Dataset: data (GitHub, An-Yan-d/which_is_natural). Classes: natural, artificial.

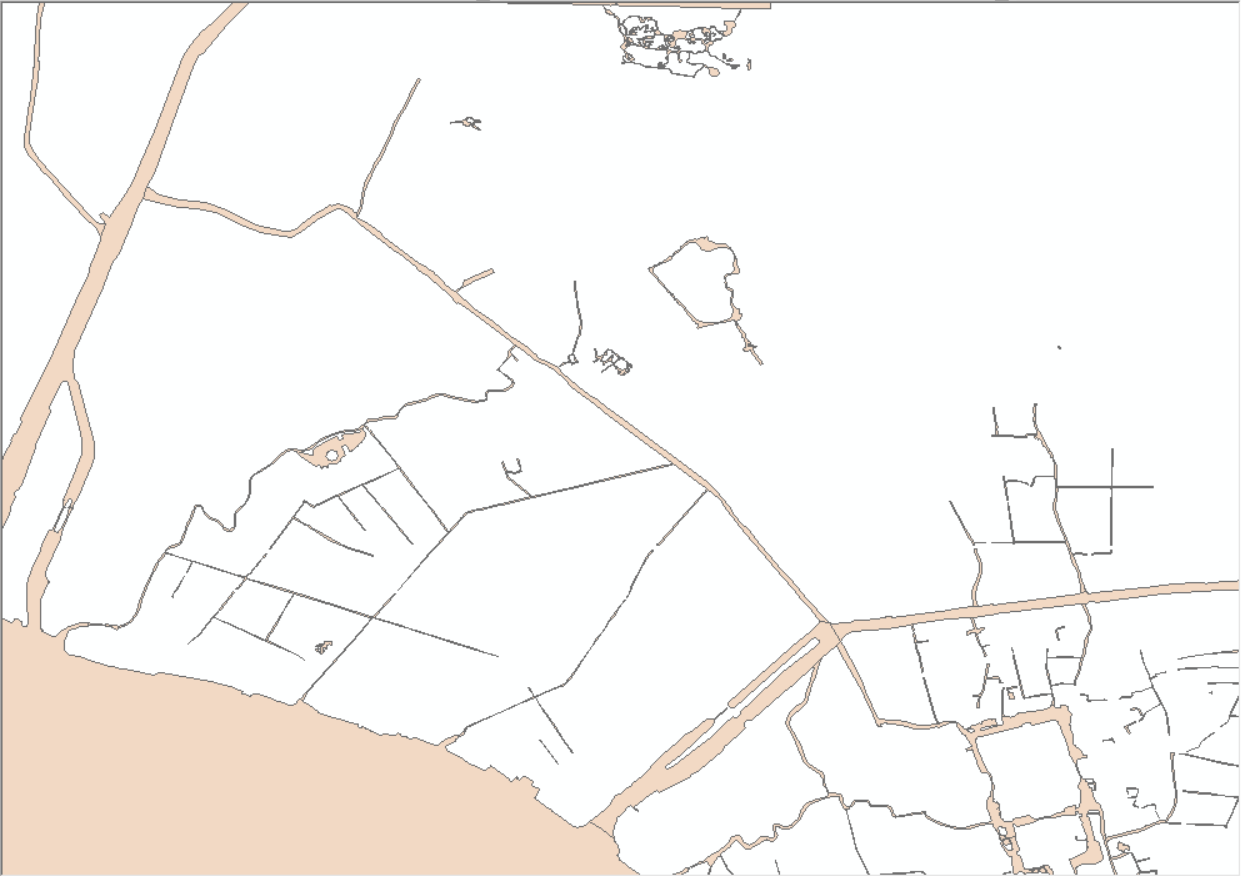
Label: artificial

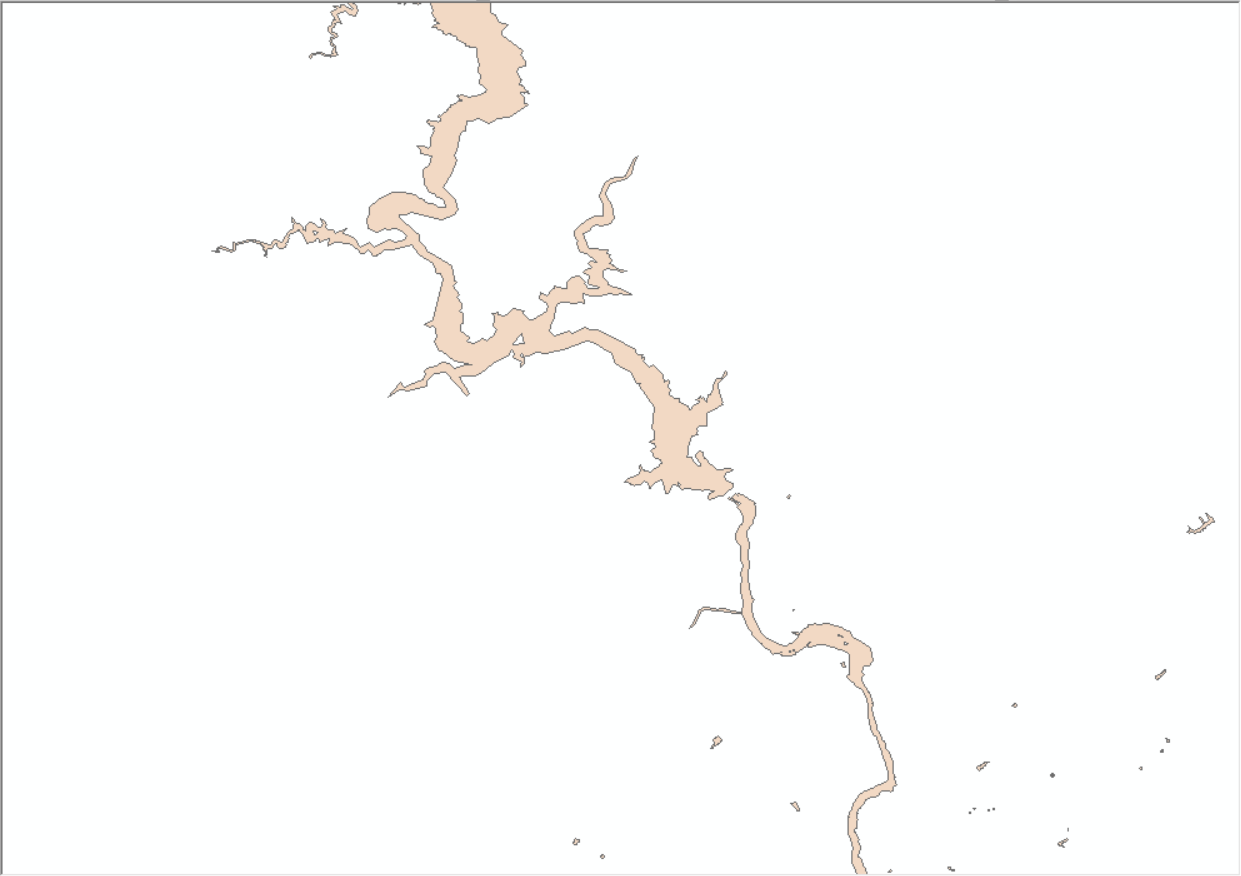
Label: natural

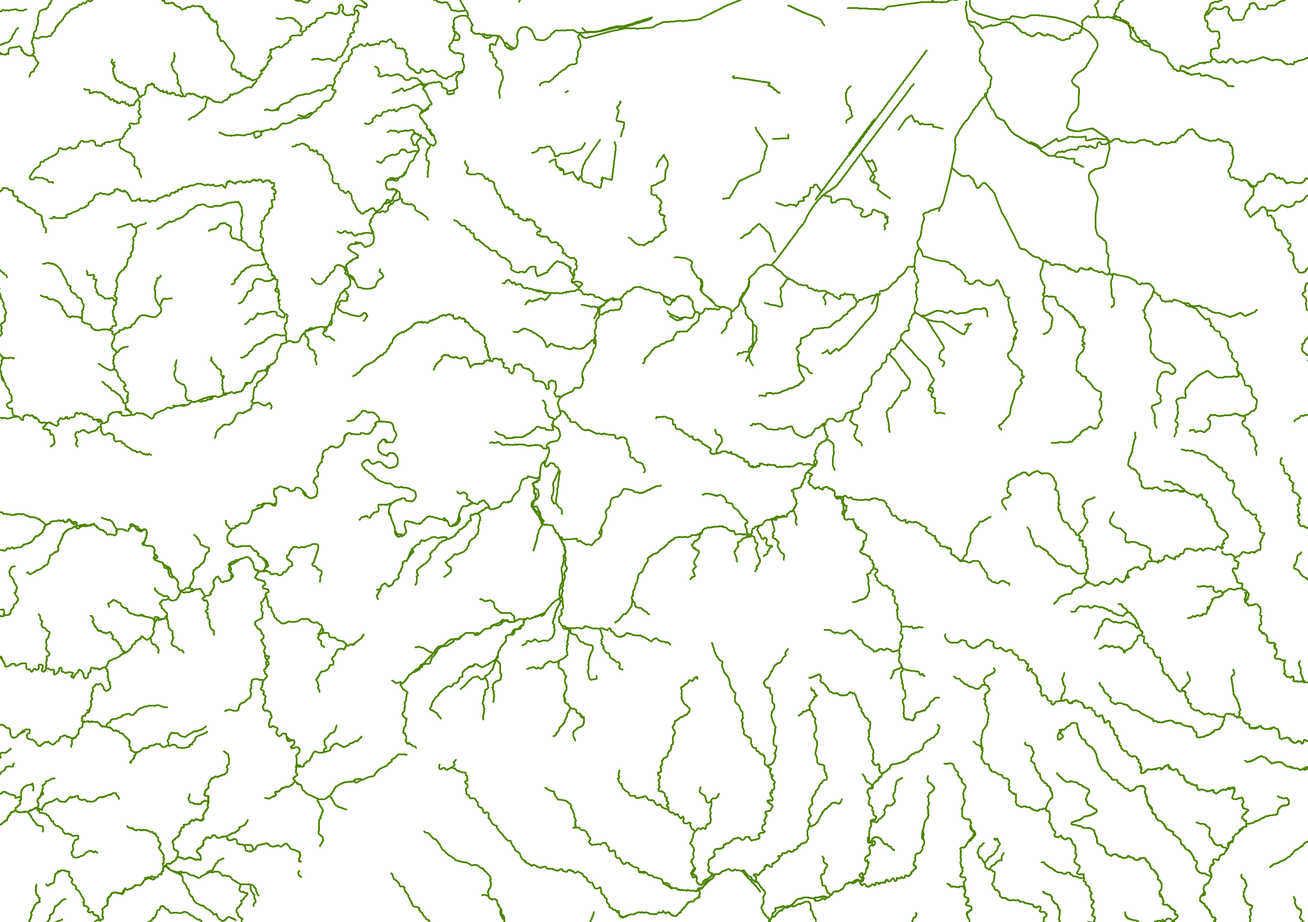
Label: natural

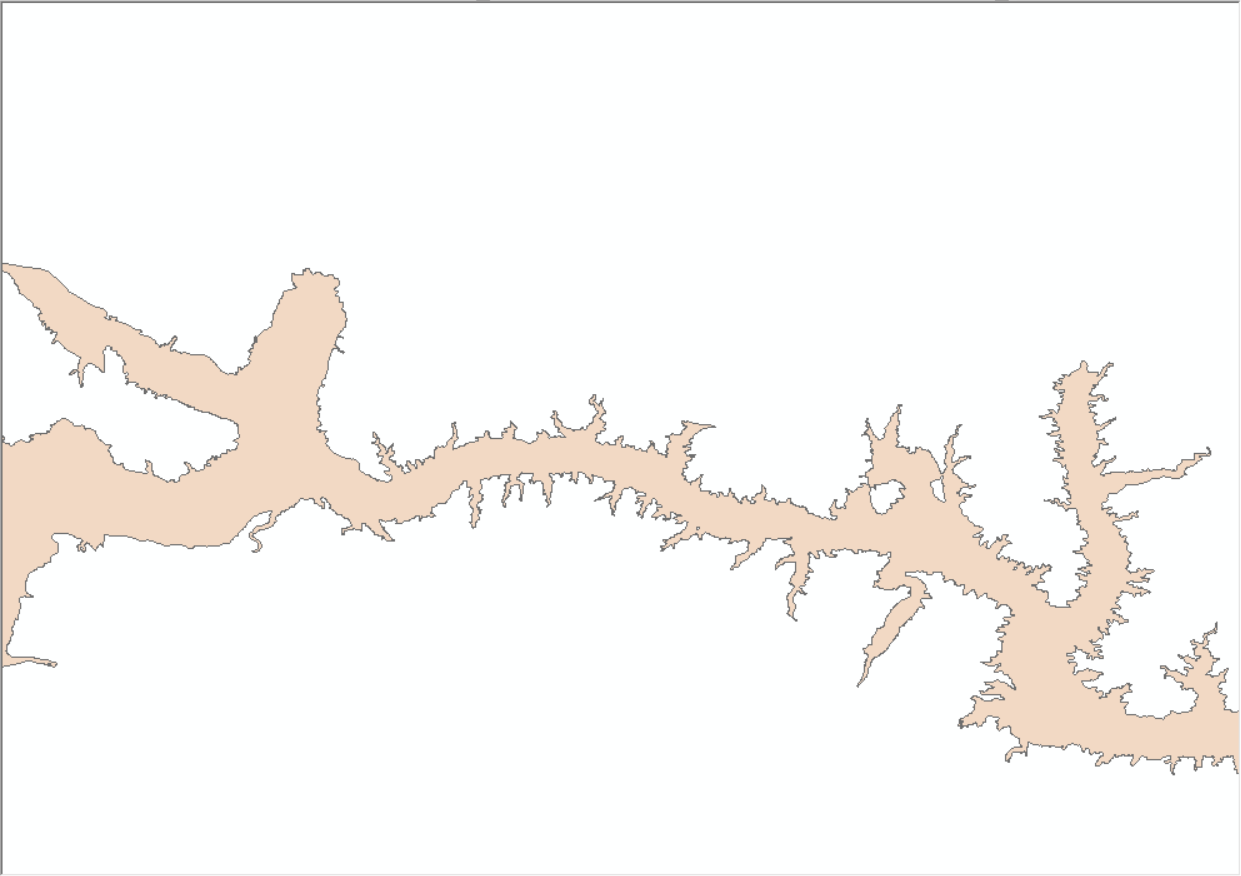
Label: natural

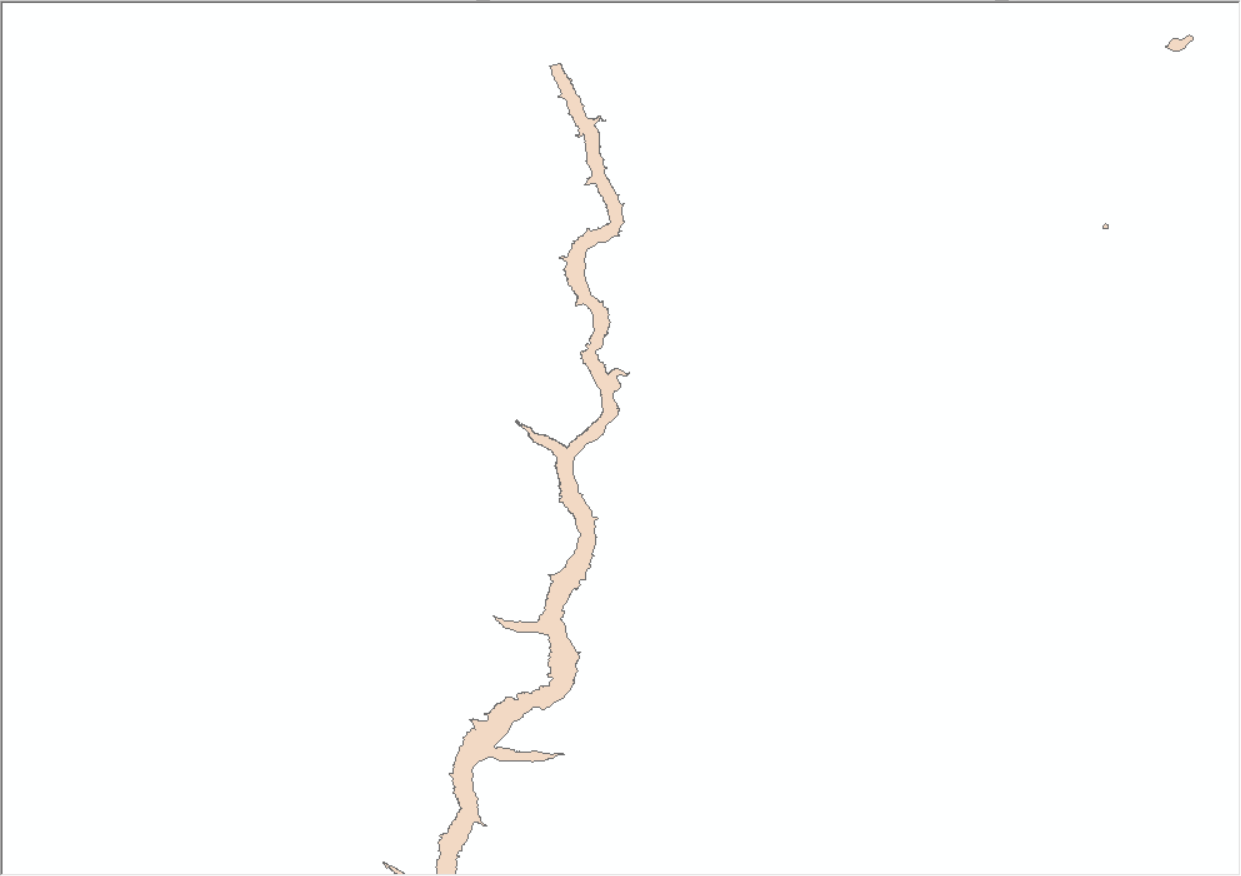
Label: natural

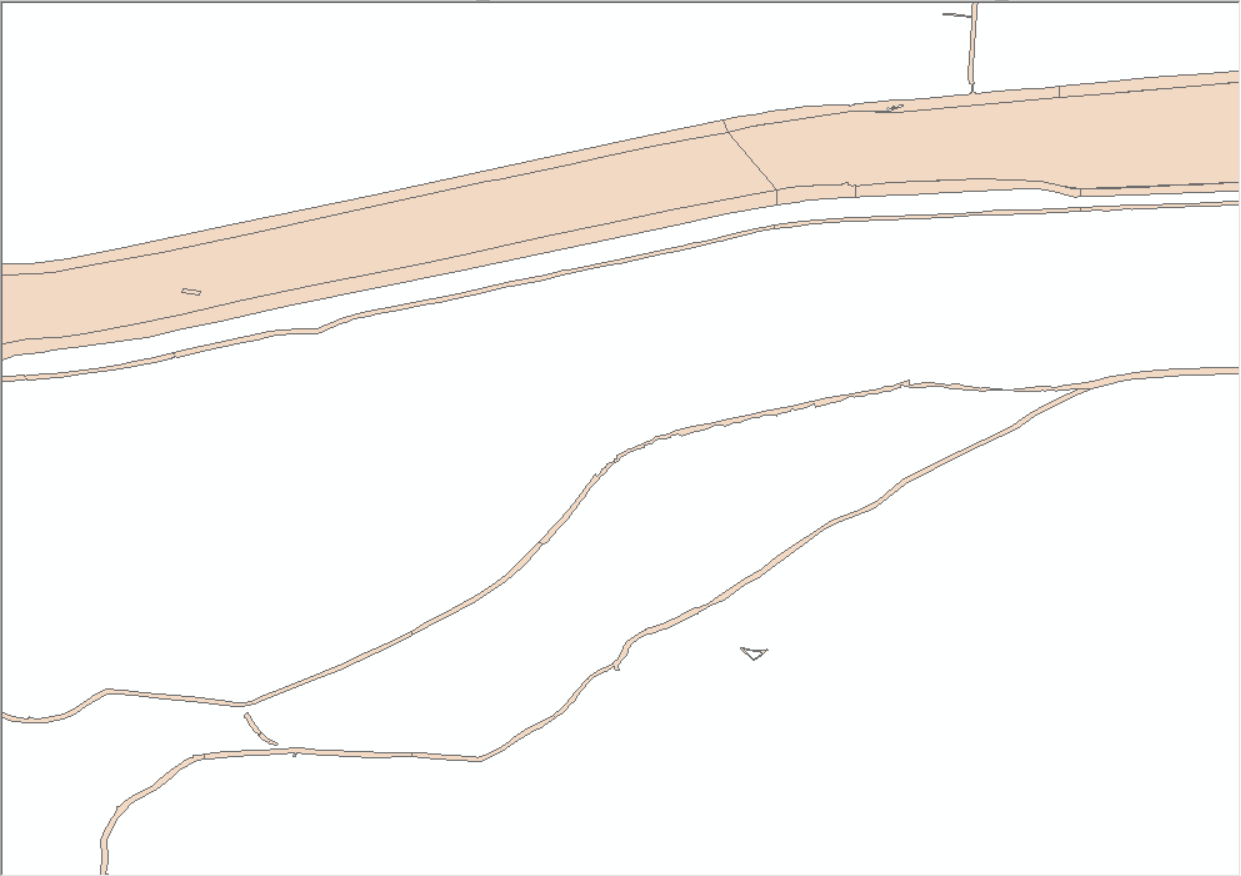
Label: artificial
